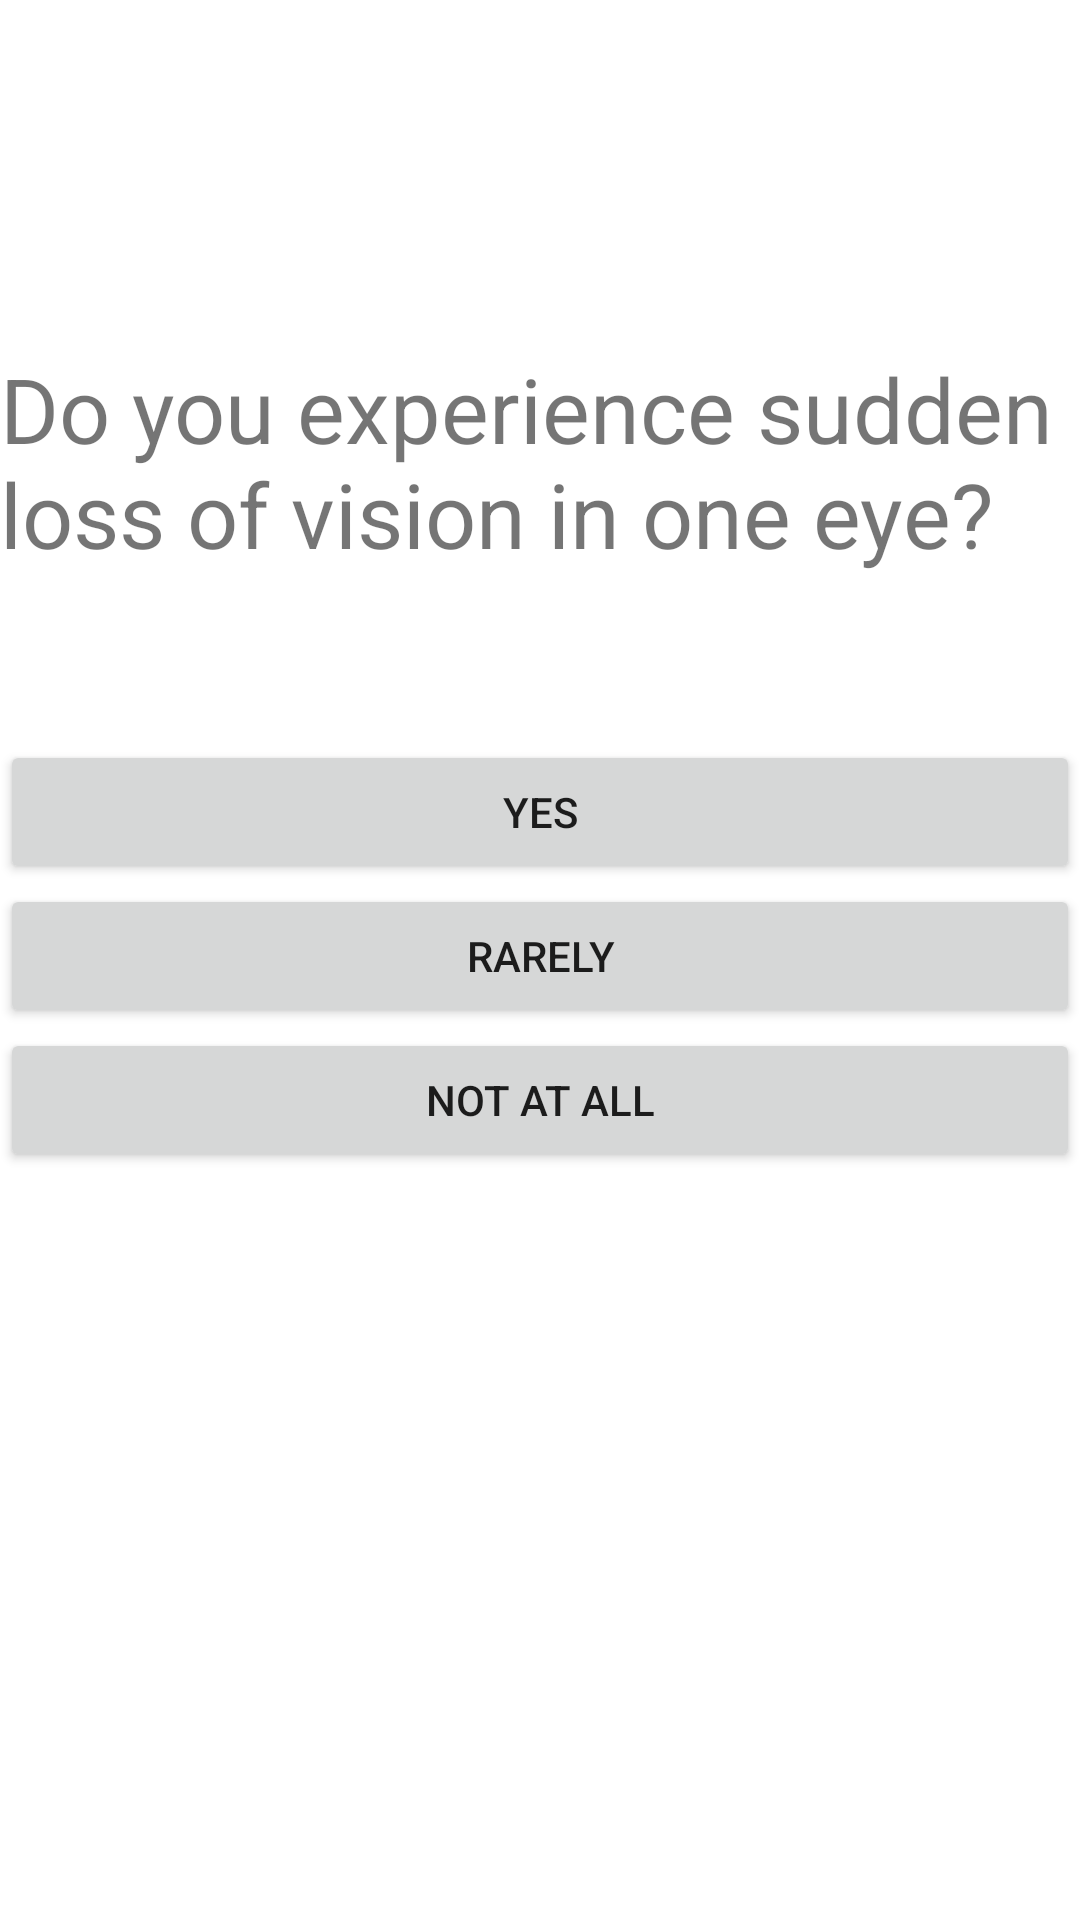

Layout XML and referenced resources for this Android screen:
<!-- AndroidManifest.xml: application theme Theme.QuizzTrialInstamedz -->
<!-- res/layout/fragment_frag_abf1.xml -->
<?xml version="1.0" encoding="utf-8"?>
<layout xmlns:android="http://schemas.android.com/apk/res/android"
    xmlns:app="http://schemas.android.com/apk/res-auto"
    >


    <androidx.constraintlayout.widget.ConstraintLayout
        android:layout_width="match_parent"
        android:layout_height="match_parent">


        <TextView
            android:id="@+id/question"
            android:layout_width="wrap_content"
            android:layout_height="wrap_content"
            android:layout_marginTop="116dp"
            android:text="Do you experience sudden loss of vision in one eye?"
            android:textSize="30dp"
            app:layout_constraintEnd_toEndOf="parent"
            app:layout_constraintHorizontal_bias="0.0"
            app:layout_constraintStart_toStartOf="parent"
            app:layout_constraintTop_toTopOf="parent" />

        <LinearLayout
            android:layout_width="match_parent"
            android:layout_height="wrap_content"
            android:orientation="vertical"
            app:layout_constraintBottom_toBottomOf="parent"
            app:layout_constraintEnd_toEndOf="parent"
            app:layout_constraintHorizontal_bias="1.0"
            app:layout_constraintStart_toStartOf="parent"
            app:layout_constraintTop_toBottomOf="@id/question"
            app:layout_constraintVertical_bias="0.182">

            <Button
                android:id="@+id/option1"
                style="@style/AnswerTextStyle"
                android:layout_width="match_parent"
                android:layout_height="wrap_content"
                android:text="yes" />

            <Button
                android:id="@+id/option2"
                style="@style/AnswerTextStyle"
                android:layout_width="match_parent"
                android:layout_height="wrap_content"
                android:text="Rarely" />

            <Button
                android:id="@+id/option3"
                style="@style/AnswerTextStyle"
                android:layout_width="match_parent"
                android:layout_height="wrap_content"
                android:text="Not at all" />


        </LinearLayout>


    </androidx.constraintlayout.widget.ConstraintLayout>
</layout>
<!-- resources referenced by this layout -->
<resources>
  <style name="Theme.QuizzTrialInstamedz" parent="Theme.MaterialComponents.DayNight.DarkActionBar">
          
          <item name="colorPrimary">@color/purple_500</item>
          <item name="colorPrimaryVariant">@color/purple_700</item>
          <item name="colorOnPrimary">@color/white</item>
          
          <item name="colorSecondary">@color/teal_200</item>
          <item name="colorSecondaryVariant">@color/teal_700</item>
          <item name="colorOnSecondary">@color/black</item>
          
          <item name="android:statusBarColor" tools:targetApi="l">?attr/colorPrimaryVariant</item>
          
      </style>
  <color name="purple_500">#FF6200EE</color>
  <color name="purple_700">#FF3700B3</color>
  <color name="white">#FFFFFFFF</color>
  <color name="teal_200">#FF03DAC5</color>
  <color name="teal_700">#FF018786</color>
  <color name="black">#FF000000</color>
</resources>
